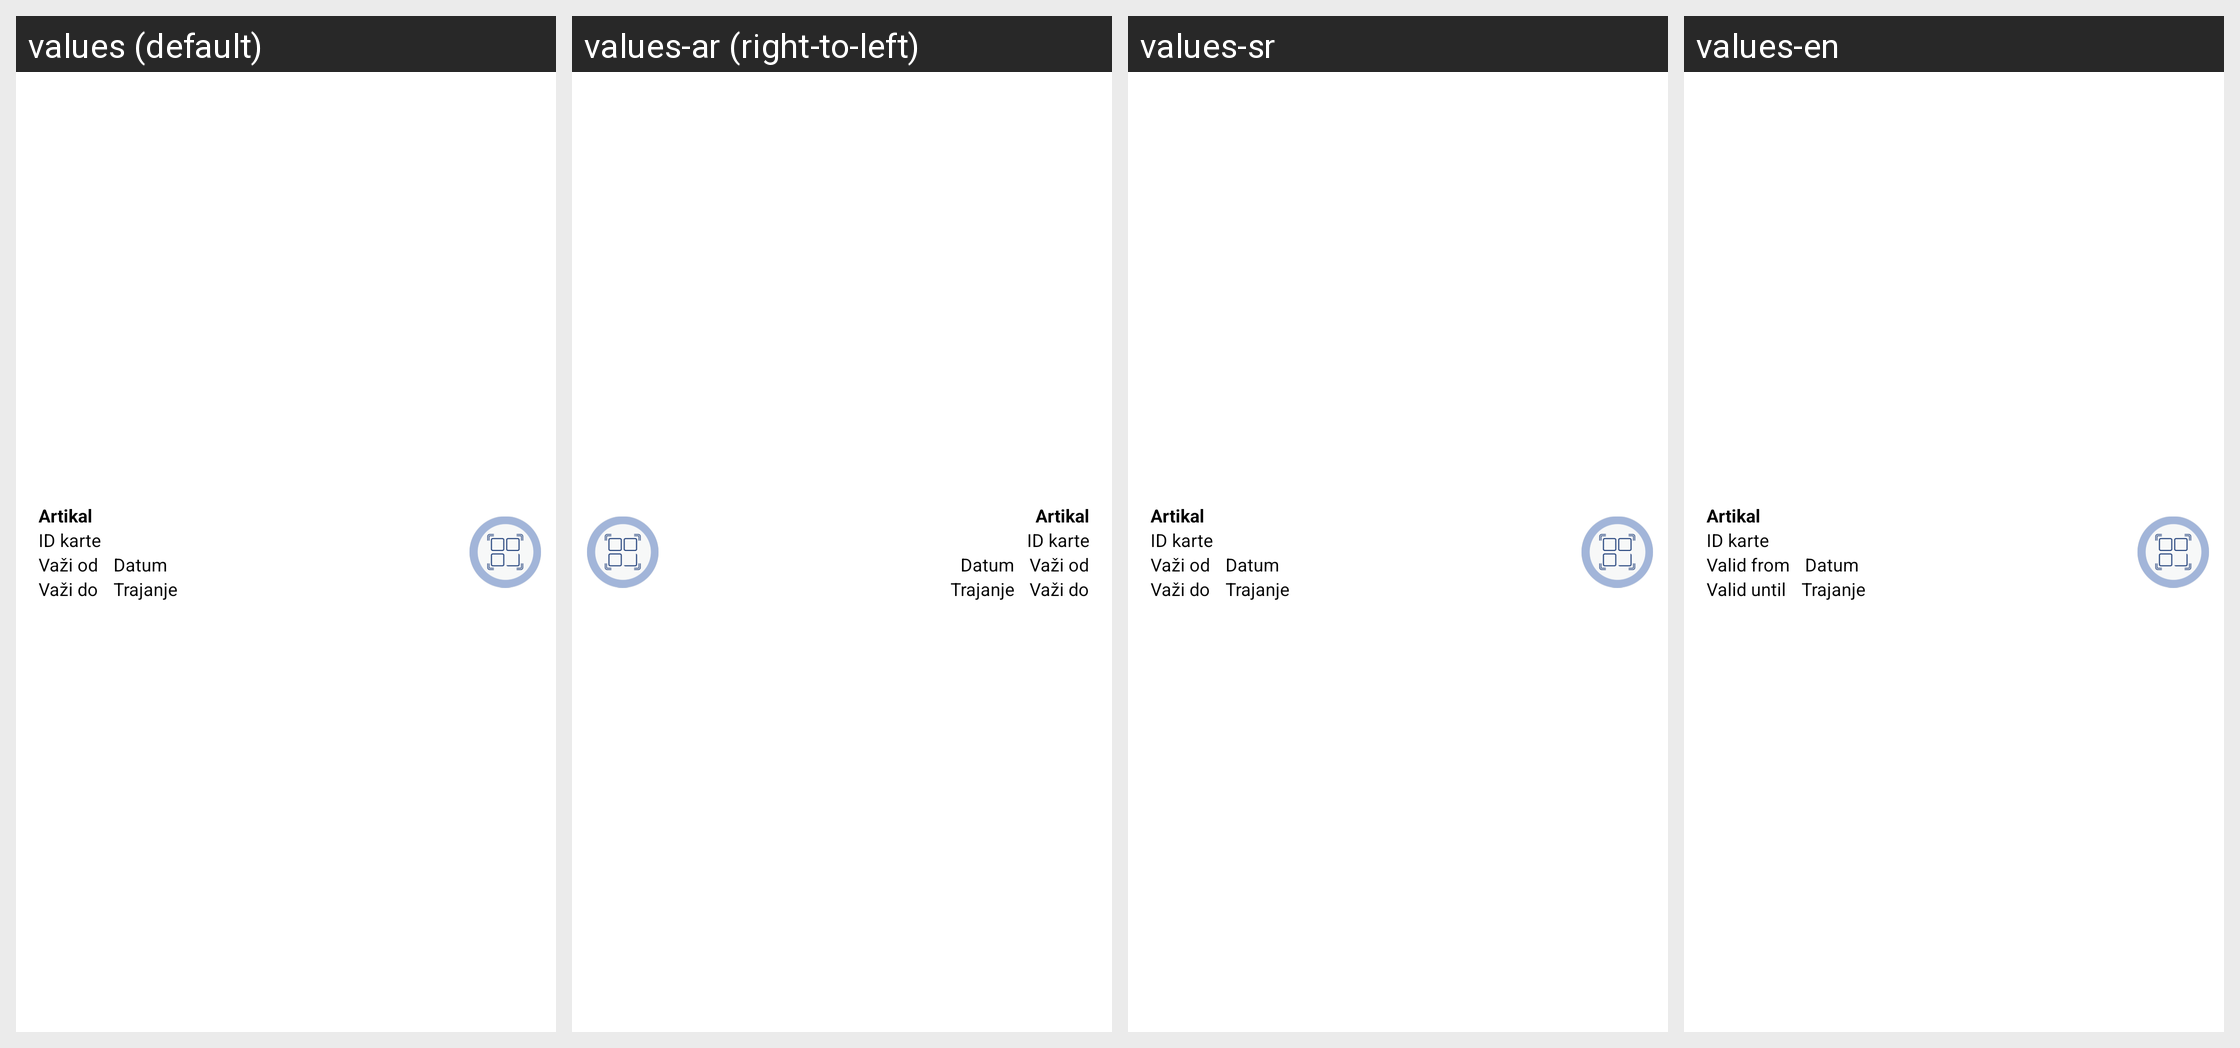

For this localized Android screen grid, give each drawn string resource with its value in every locale shown.
Android screen res/layout/user_article_item.xml rendered under 4 locales, left to right: values (default), values-ar (right-to-left), values-sr, values-en. Device: Nexus 5 (rendered at 1080×1920; each locale shown at half size, 540×960, under a caption strip naming it); theme AppThemeMaterial.
Other locales in the repository, not shown: values-af, values-am, values-as, values-az, values-be, values-bg, values-bn, values-bo-rCN, values-bs, values-ca, values-cs, values-da, values-de, values-el, values-en-rAU, values-en-rGB, values-es, values-es-rUS, values-et, values-eu, values-fa, values-fi, values-fr, values-fr-rCA, values-gl, values-gu, values-hi, values-hr, values-hu, values-hy, values-in, values-is, values-it, values-iw, values-ja, values-ka, values-kk, values-km, values-kn, values-ko, values-ky, values-lo, values-lt, values-lv, values-mai, values-mi, values-mk, values-ml, values-mn, values-mr, values-ms, values-my, values-nb, values-ne, values-nl, values-or, values-pa, values-pl, values-pt, values-pt-rBR, values-pt-rPT, values-ro, values-ru, values-si, values-sk, values-sl, values-sq, values-sr-rRS, values-sv, values-sw, values-ta, values-te, values-th, values-tl, values-tr, values-ug, values-uk, values-ur, values-uz, values-vi, values-zh-rCN, values-zh-rHK, values-zh-rTW, values-zu.
Strings drawn on this screen, with the default value and each locale's value (text and hints the layout hard-codes, and strings that could not be matched under every locale, appear in the picture but are not listed):

valid_from
  values: Važi od
  values-ar: Važi od  [not translated; the default value is used]
  values-sr: Važi od
  values-en: Valid from

valid_until
  values: Važi do
  values-ar: Važi do  [not translated; the default value is used]
  values-sr: Važi do
  values-en: Valid until
